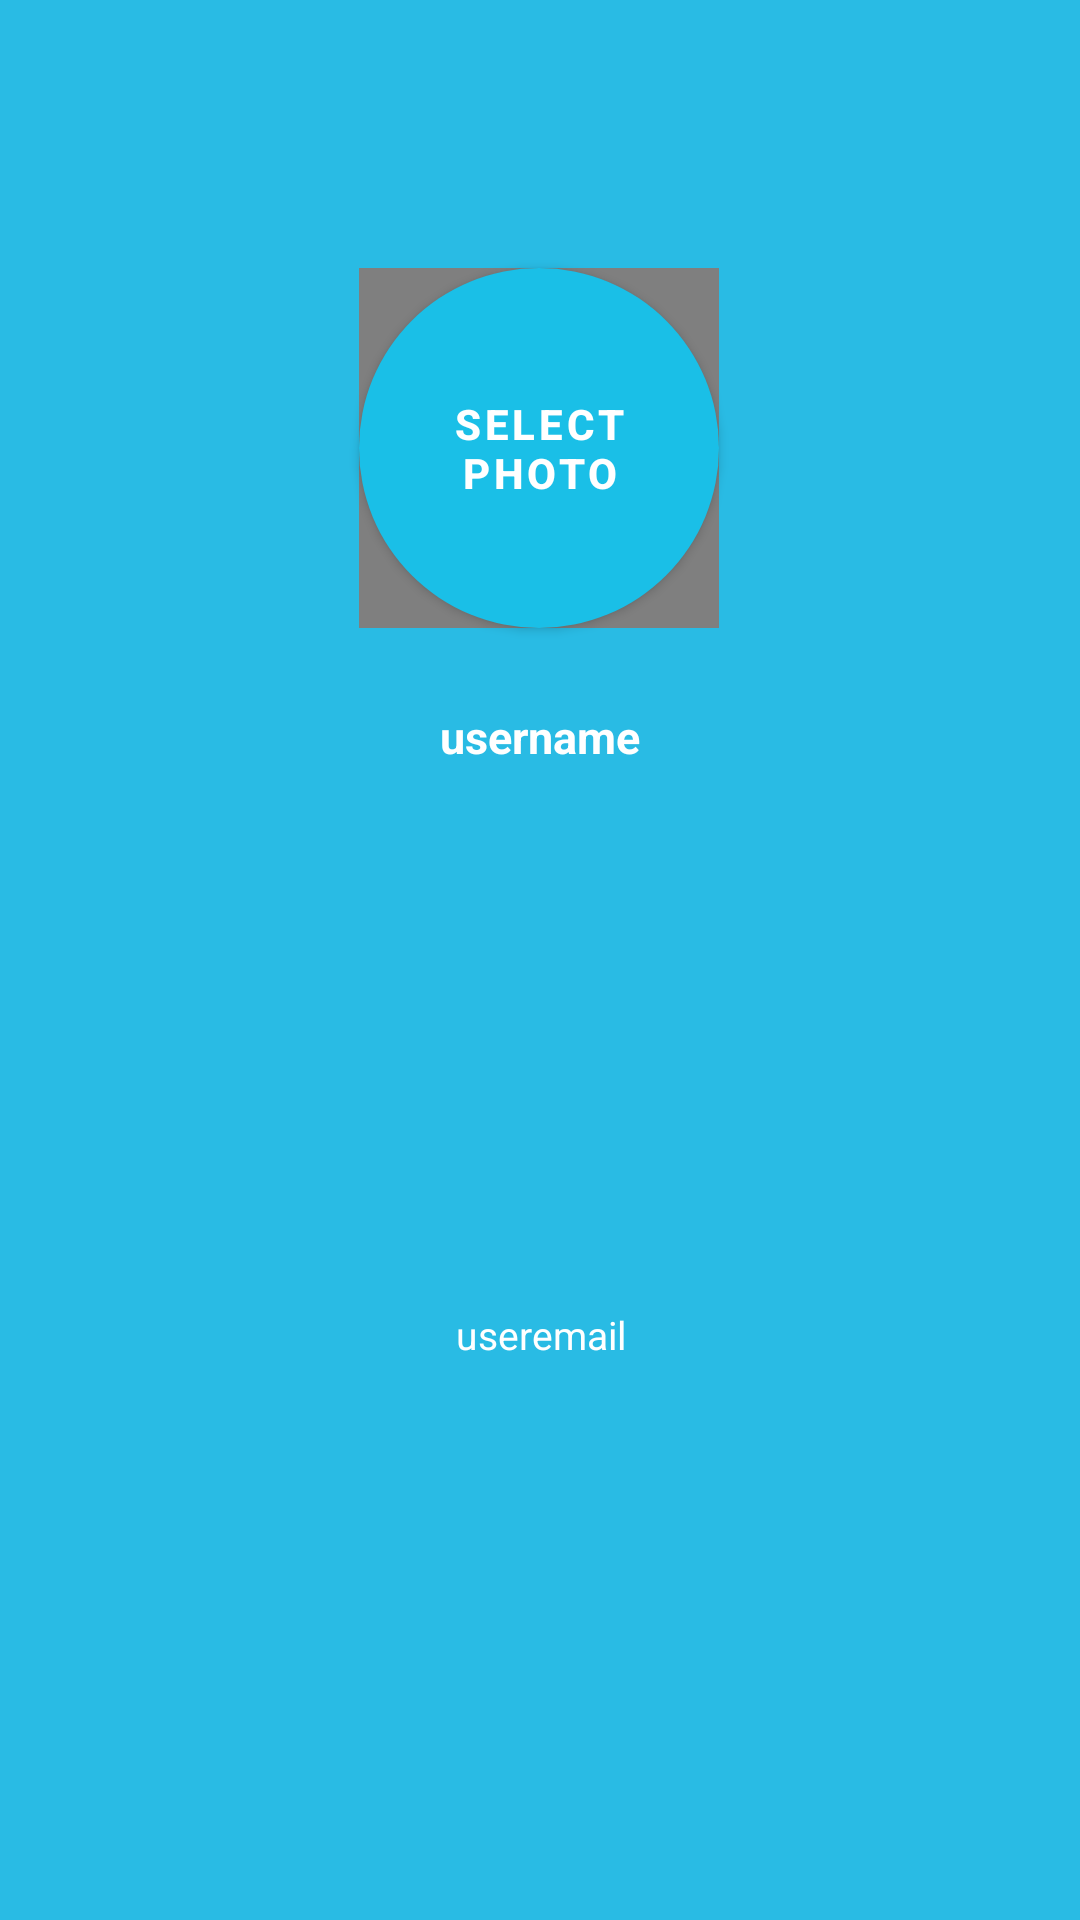

Reconstruct the res/layout file that produces this screen, plus the resources it refers to.
<!-- AndroidManifest.xml: application theme Theme.MyClass1 -->
<!-- res/layout/nav_header.xml -->
<?xml version="1.0" encoding="utf-8"?>
<androidx.constraintlayout.widget.ConstraintLayout xmlns:android="http://schemas.android.com/apk/res/android"
    xmlns:app="http://schemas.android.com/apk/res-auto"
    xmlns:tools="http://schemas.android.com/tools"
    android:layout_width="match_parent"
    android:layout_height="wrap_content"
    android:layout_marginTop="16dp"
    android:background="@color/blue_ligth"
    android:gravity="bottom"
    android:orientation="vertical"


    android:padding="16dp">
    <de.hdodenhof.circleimageview.CircleImageView
        android:id="@+id/profil_image"
        android:layout_width="120dp"
        android:layout_height="120dp"
        android:src="@drawable/ic_participant"
        app:layout_constraintBottom_toBottomOf="parent"
        app:layout_constraintEnd_toEndOf="parent"
        app:layout_constraintHorizontal_bias="0.498"
        app:layout_constraintStart_toStartOf="parent"
        app:layout_constraintTop_toTopOf="parent"
        app:layout_constraintVertical_bias="0.15"
        app:civ_border_color="@color/white"
        app:civ_border_width="3dp"/>


    <Button
        android:id="@+id/select_profil_photo"
        android:layout_width="120dp"
        android:layout_height="120dp"

        android:background="@drawable/rounded_select_photo_button"
        android:text="Select Photo"
        android:textColor="@color/white"
        android:textStyle="bold"
        app:layout_constraintBottom_toBottomOf="@+id/profil_image"
        app:layout_constraintEnd_toEndOf="@+id/profil_image"
        app:layout_constraintStart_toStartOf="@+id/profil_image"
        app:layout_constraintTop_toTopOf="@+id/profil_image"

        />


    <TextView
        android:id="@+id/user_name"
        android:layout_width="match_parent"
        android:layout_height="wrap_content"
        android:paddingTop="8dp"
        android:text="username"
        android:textAlignment="center"
        android:textColor="@color/white"
        android:textSize="15sp"
        android:textStyle="bold"
        app:layout_constraintBottom_toBottomOf="parent"
        app:layout_constraintEnd_toEndOf="parent"
        app:layout_constraintStart_toStartOf="parent"
        app:layout_constraintTop_toBottomOf="@+id/profil_image"
        app:layout_constraintVertical_bias="0.047" />

    <TextView
        android:id="@+id/user_email"
        android:layout_width="wrap_content"
        android:layout_height="wrap_content"
        android:layout_marginTop="10dp"
        android:text="useremail"
        android:textAlignment="center"
        android:textColor="@color/white"
        android:textSize="13sp"
        app:layout_constraintBottom_toBottomOf="parent"
        app:layout_constraintEnd_toEndOf="parent"
        app:layout_constraintStart_toStartOf="parent"
        app:layout_constraintTop_toBottomOf="@+id/user_name" />


</androidx.constraintlayout.widget.ConstraintLayout>
<!-- resources referenced by this layout -->
<resources>
  <color name="blue_ligth">#29BBE4</color>
  <color name="white">#FFFFFFFF</color>
  <!-- drawable ic_participant: png bitmap (drawable-v24, 26434 bytes) -->
  <!-- drawable rounded_select_photo_button (drawable) -->
  <?xml version="1.0" encoding="utf-8"?>
  <shape xmlns:android="http://schemas.android.com/apk/res/android">
      <solid android:color="#95C5CE"/>
      <corners android:radius="70dp"/>
  
  </shape>
  <style name="Theme.MyClass1" parent="Theme.MaterialComponents.DayNight.NoActionBar">
          
          <item name="colorPrimary">@color/blue_light2</item>
          <item name="colorPrimaryVariant">@color/purple_700</item>
          <item name="colorOnPrimary">@color/white</item>
          
          <item name="colorSecondary">@color/teal_200</item>
          <item name="colorSecondaryVariant">@color/teal_700</item>
          <item name="colorOnSecondary">@color/black</item>
          
          <item name="android:statusBarColor" tools:targetApi="l">?attr/colorPrimaryVariant</item>
          
      </style>
  <color name="blue_light2">#1ABFE7</color>
  <color name="purple_700">#FF3700B3</color>
  <color name="teal_200">#FF03DAC5</color>
  <color name="teal_700">#FF018786</color>
  <color name="black">#FF000000</color>
</resources>
